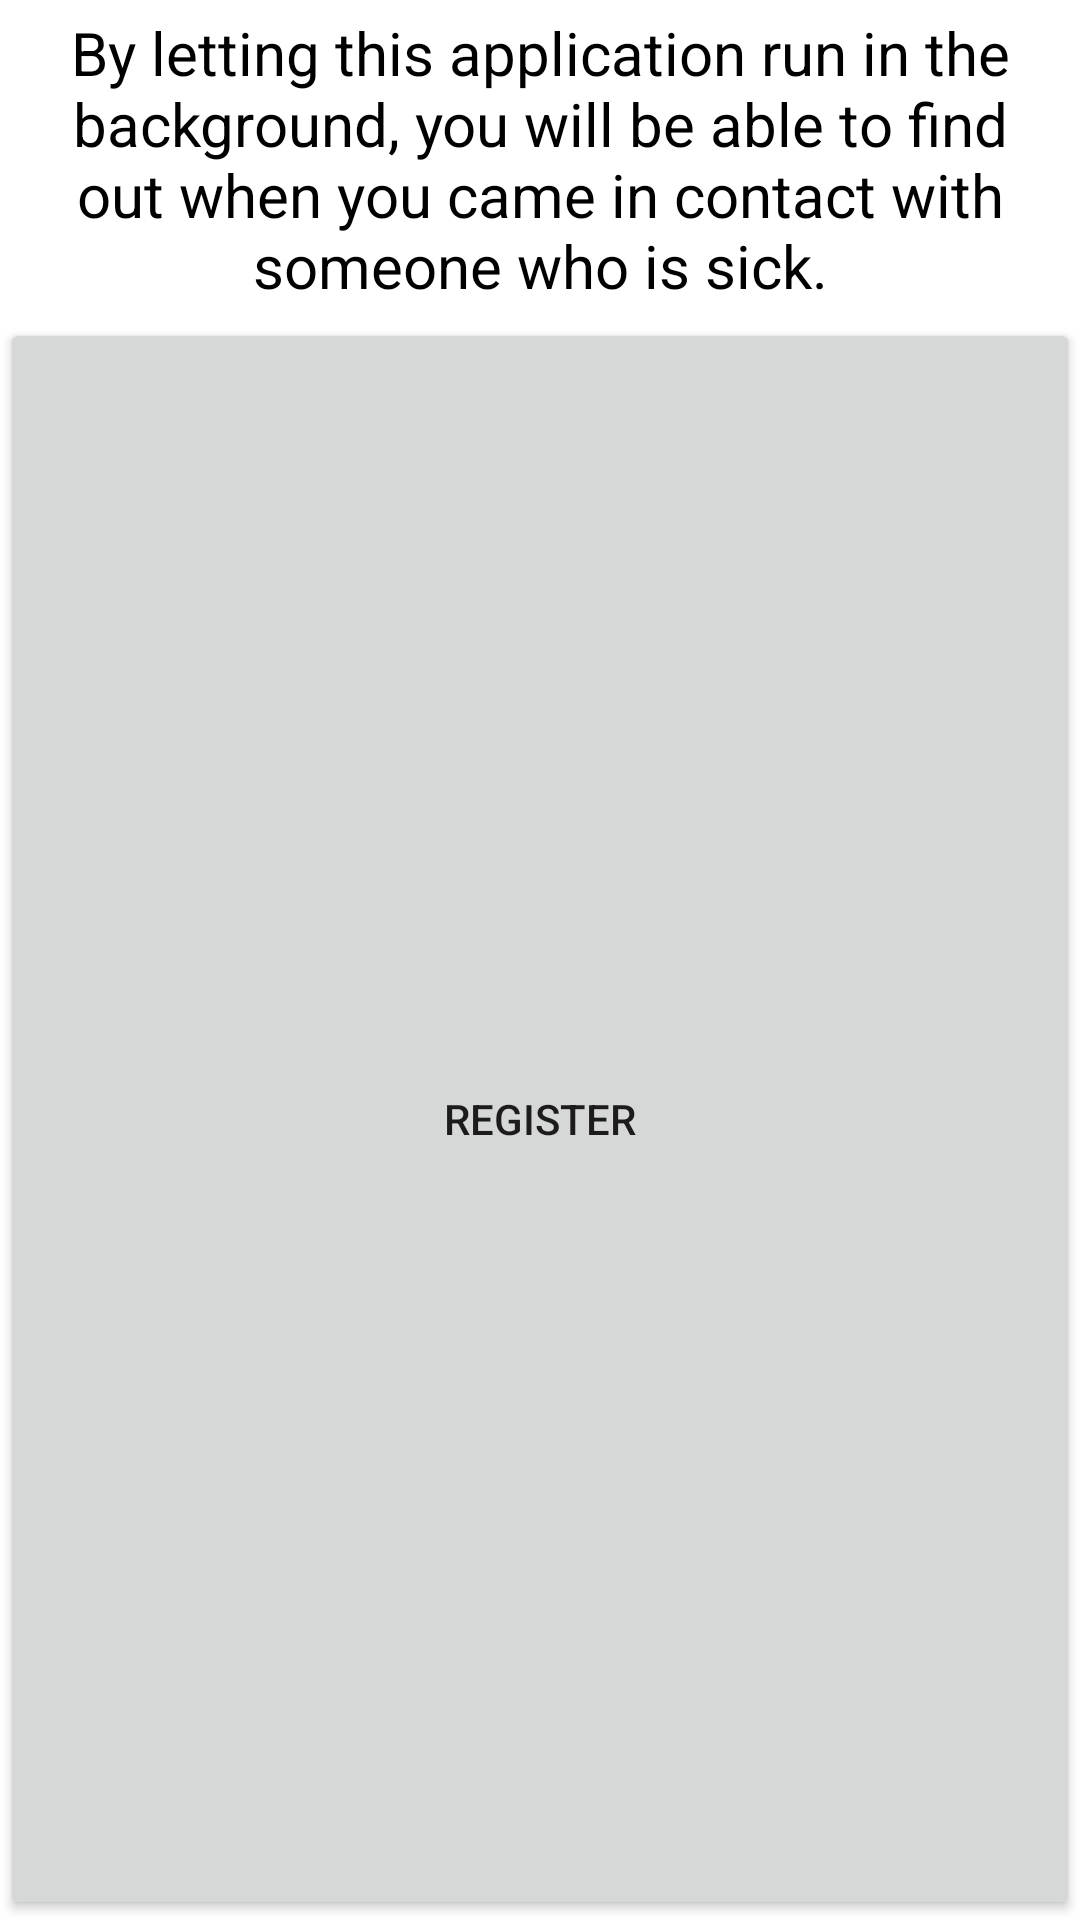

Produce the Android XML layout that renders to this screen, including the resource entries it uses.
<!-- AndroidManifest.xml: activity theme Theme.MaterialComponents.Light.NoActionBar -->
<!-- res/layout/fragment_description.xml -->
<?xml version="1.0" encoding="utf-8"?>
<LinearLayout xmlns:android="http://schemas.android.com/apk/res/android"
    xmlns:tools="http://schemas.android.com/tools"
    android:layout_width="match_parent"
    android:layout_height="match_parent"
    tools:context=".DescriptionFragment"
    android:orientation="vertical">

    <TextView
        android:id="@+id/fragment_header"
        android:layout_width="match_parent"
        android:layout_height="wrap_content"
        android:textAppearance="@style/AppTheme"
        android:textSize="20sp"
        android:padding="4dp"
        android:gravity="center"
        android:text="@string/app_description" />

    <Button
        android:id="@+id/btn_register"
        android:layout_width="match_parent"
        android:layout_height="0dp"
        android:layout_weight="1"
        android:gravity="center"
        android:text="@string/btn_register" />
</LinearLayout>
<!-- resources referenced by this layout -->
<resources>
  <string name="app_description">By letting this application run in the background,
      you will be able to find out when you came in contact with someone who is sick.</string>
  <string name="btn_register">Register</string>
  <style name="AppTheme" parent="Theme.MaterialComponents.DayNight">
  
          
          <item name="colorPrimary">@color/colorPrimary</item>
          <item name="colorSecondary">@color/colorSecondary</item>
          <item name="android:colorBackground">@color/colorBackground</item>
          <item name="colorError">@color/colorError</item>
  
          
          <item name="colorPrimaryVariant">@color/colorPrimaryVariant</item>
          <item name="colorSecondaryVariant">@color/colorSecondaryVariant</item>
          <item name="colorSurface">@color/colorSurface</item>
          <item name="colorOnPrimary">@color/colorOnPrimary</item>
          <item name="colorOnSecondary">@color/colorOnSecondary</item>
          <item name="colorOnBackground">@color/colorOnBackground</item>
          <item name="colorOnError">@color/colorOnError</item>
          <item name="colorOnSurface">@color/colorOnSurface</item>
          <item name="scrimBackground">@color/mtrl_scrim_color</item>
          <item name="textAppearanceHeadline1">@style/TextAppearance.MaterialComponents.Headline1
          </item>
          <item name="textAppearanceHeadline2">@style/TextAppearance.MaterialComponents.Headline2
          </item>
          <item name="textAppearanceHeadline3">@style/TextAppearance.MaterialComponents.Headline3
          </item>
          <item name="textAppearanceHeadline4">@style/TextAppearance.MaterialComponents.Headline4
          </item>
          <item name="textAppearanceHeadline5">@style/TextAppearance.MaterialComponents.Headline5
          </item>
          <item name="textAppearanceHeadline6">@style/TextAppearance.MaterialComponents.Headline6
          </item>
          <item name="textAppearanceSubtitle1">@style/TextAppearance.MaterialComponents.Subtitle1
          </item>
          <item name="textAppearanceSubtitle2">@style/TextAppearance.MaterialComponents.Subtitle2
          </item>
          <item name="textAppearanceBody1">@style/TextAppearance.MaterialComponents.Body1</item>
          <item name="textAppearanceBody2">@style/TextAppearance.MaterialComponents.Body2</item>
          <item name="textAppearanceCaption">@style/TextAppearance.MaterialComponents.Caption</item>
          <item name="textAppearanceButton">@style/TextAppearance.MaterialComponents.Button</item>
          <item name="textAppearanceOverline">@style/TextAppearance.MaterialComponents.Overline</item>
  
      </style>
  <color name="colorPrimary">#6200EE</color>
  <color name="colorSecondary">#03DAC6</color>
  <color name="colorBackground">#FFFFFF</color>
  <color name="colorError">#B00020</color>
  <color name="colorPrimaryVariant">#3700B3</color>
  <color name="colorSecondaryVariant">#018786</color>
  <color name="colorSurface">#FFFFFF</color>
  <color name="colorOnPrimary">#FFFFFF</color>
  <color name="colorOnSecondary">#000000</color>
  <color name="colorOnBackground">#000000</color>
  <color name="colorOnError">#FFFFFF</color>
  <color name="colorOnSurface">#000000</color>
</resources>
